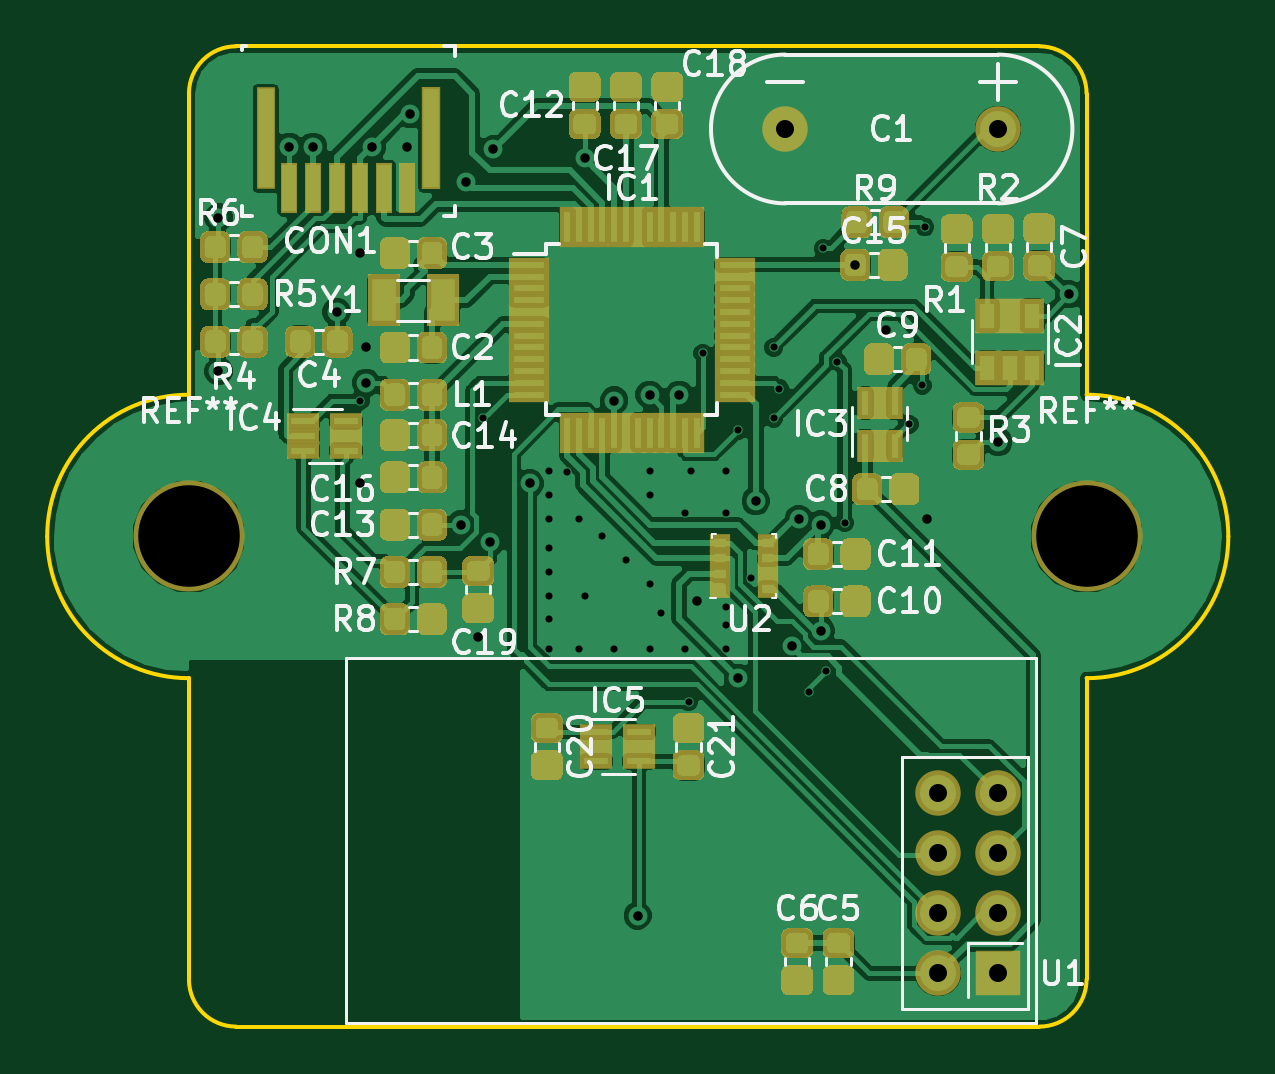
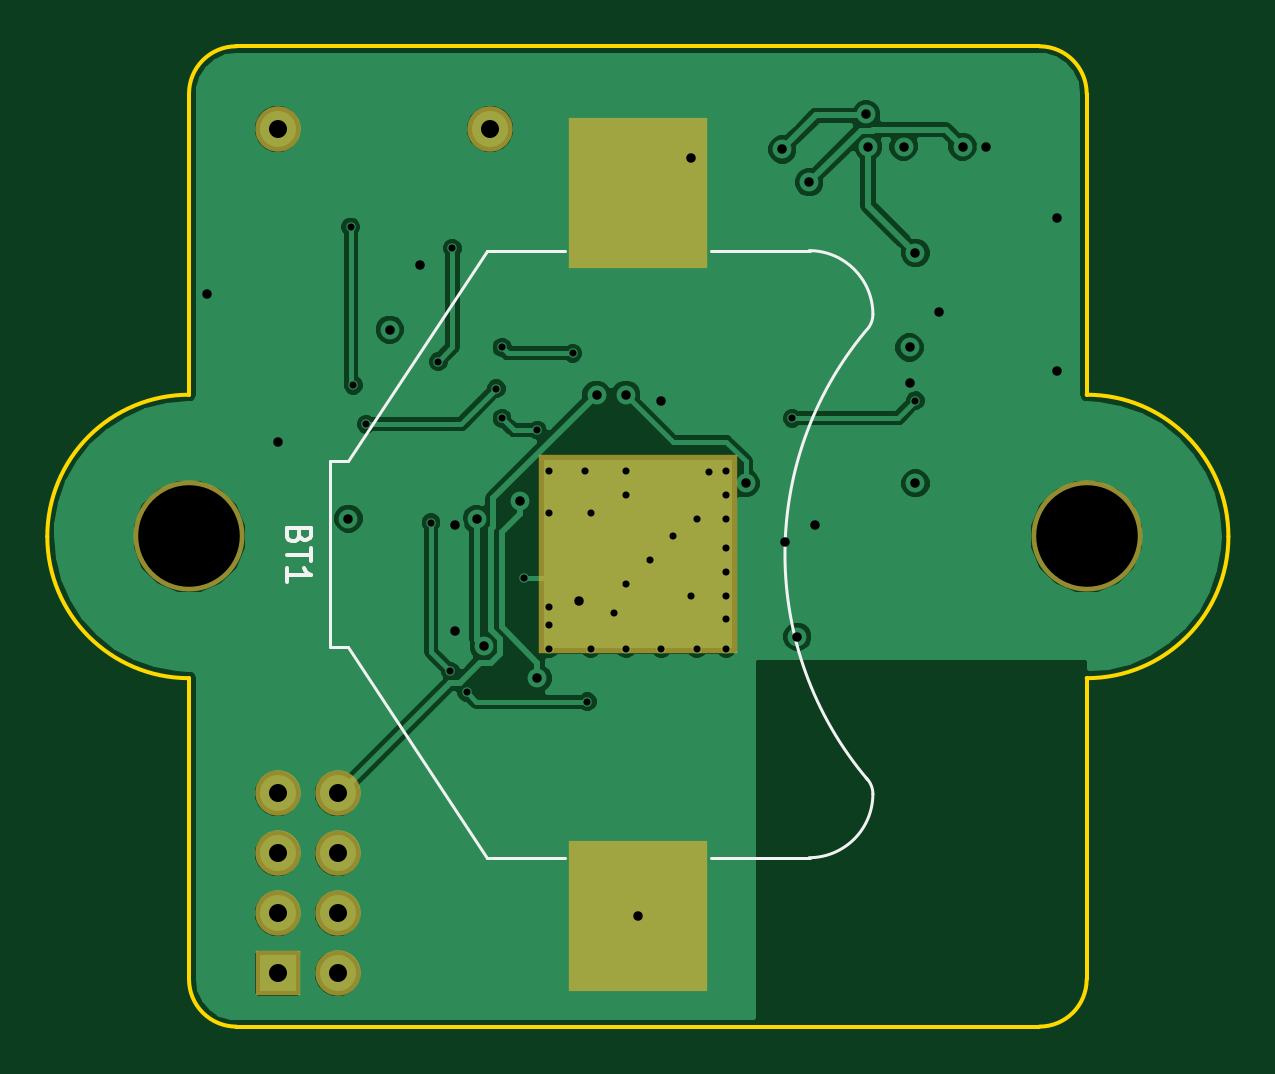
Circuit board: 10 layer files. Board 50.0 x 41.5 mm.
- drill: nrf24l01-node-rev2.drl (1426 bytes)
- bottom_copper: nrf24l01-node-rev2.gbl (53483 bytes)
- bottom_silk: nrf24l01-node-rev2.gbo (2153 bytes)
- paste: nrf24l01-node-rev2.gbp (603 bytes)
- bottom_mask: nrf24l01-node-rev2.gbs (1190 bytes)
- outline: nrf24l01-node-rev2.gko (1369 bytes)
- top_copper: nrf24l01-node-rev2.gtl (246722 bytes)
- top_silk: nrf24l01-node-rev2.gto (40753 bytes)
- paste: nrf24l01-node-rev2.gtp (112070 bytes)
- top_mask: nrf24l01-node-rev2.gts (112473 bytes)

=== drill: nrf24l01-node-rev2.drl ===
M48
;DRILL file {KiCad (5.0.0)} date 03/22/19 22:34:57
;FORMAT={-:-/ absolute / metric / decimal}
FMAT,2
METRIC,TZ
T1C0.300
T2C0.400
T3C0.762
T4C4.300
%
G90
G05
M71
T1
X63.Y-141.75
X68.21Y-142.5
X71.Y-144.75
X71.Y-145.75
X71.Y-146.75
X71.Y-148.
X71.Y-149.
X71.Y-150.
X71.Y-151.
X71.Y-152.25
X71.734Y-144.766
X72.25Y-146.75
X72.25Y-152.25
X72.5Y-150.
X73.25Y-147.5
X73.75Y-152.25
X74.25Y-148.5
X75.25Y-144.75
X75.25Y-145.75
X75.25Y-149.5
X75.25Y-152.25
X75.75Y-150.75
X76.75Y-146.5
X76.75Y-152.25
X76.9Y-154.5
X77.Y-144.75
X77.5Y-139.75
X78.5Y-144.75
X78.5Y-146.5
X78.5Y-150.5
X78.5Y-151.25
X78.5Y-152.25
X79.Y-143.
X79.555Y-149.25
X80.5Y-139.5
X80.5Y-142.5
X80.75Y-141.25
X82.Y-154.1
X82.6Y-135.3
X82.7Y-153.2
X83.2Y-140.1
X83.506Y-146.923
X86.25Y-142.75
X86.8Y-141.1
X86.9Y-134.4
T2
X57.Y-134.
X57.Y-140.5
X60.Y-131.
X61.Y-131.
X62.Y-138.
X63.Y-135.5
X63.Y-145.25
X63.25Y-139.5
X63.25Y-141.
X63.5Y-131.
X65.Y-131.
X65.09Y-129.63
X67.25Y-147.
X67.5Y-132.5
X68.Y-151.75
X68.5Y-147.75
X68.638Y-131.112
X70.185Y-145.25
X72.5Y-131.5
X73.75Y-141.75
X74.75Y-163.55
X75.25Y-141.5
X76.5Y-141.5
X77.25Y-150.25
X79.Y-153.5
X79.75Y-146.
X81.275Y-152.157
X81.568Y-146.77
X82.5Y-147.
X82.5Y-151.5
X83.962Y-136.
X85.25Y-138.75
X87.Y-146.75
X90.Y-143.5
X93.Y-137.25
T3
X81.Y-130.25
X90.Y-130.25
X87.46Y-158.38
X87.46Y-160.92
X87.46Y-163.46
X87.46Y-166.
X90.Y-158.38
X90.Y-160.92
X90.Y-163.46
X90.Y-166.
T4
X93.75Y-147.5
X55.75Y-147.5
T0
M30

=== bottom_copper: nrf24l01-node-rev2.gbl (53483 bytes, source omitted) ===
=== bottom_silk: nrf24l01-node-rev2.gbo ===
G04 #@! TF.GenerationSoftware,KiCad,Pcbnew,(5.0.0)*
G04 #@! TF.CreationDate,2019-03-22T22:35:01+01:00*
G04 #@! TF.ProjectId,nrf24l01-node,6E726632346C30312D6E6F64652E6B69,rev?*
G04 #@! TF.SameCoordinates,Original*
G04 #@! TF.FileFunction,Legend,Bot*
G04 #@! TF.FilePolarity,Positive*
%FSLAX46Y46*%
G04 Gerber Fmt 4.6, Leading zero omitted, Abs format (unit mm)*
G04 Created by KiCad (PCBNEW (5.0.0)) date 03/22/19 22:35:01*
%MOMM*%
%LPD*%
G01*
G04 APERTURE LIST*
%ADD10C,0.120000*%
%ADD11C,0.150000*%
G04 APERTURE END LIST*
D10*
G04 #@! TO.C,BT1*
X65111929Y-138809556D02*
G75*
G02X65020000Y-157800000I-11361929J-9440444D01*
G01*
X65078249Y-138771751D02*
G75*
G02X64800000Y-138100000I671751J671751D01*
G01*
X65078249Y-157728249D02*
G75*
G03X64800000Y-158400000I671751J-671751D01*
G01*
X67500000Y-161100000D02*
G75*
G02X64800000Y-158400000I0J2700000D01*
G01*
X67500000Y-135400000D02*
G75*
G03X64800000Y-138100000I0J-2700000D01*
G01*
X71650000Y-135400000D02*
X67450000Y-135400000D01*
X71650000Y-161100000D02*
X67450000Y-161100000D01*
X81150000Y-135400000D02*
X77850000Y-135400000D01*
X87000000Y-144300000D02*
X81150000Y-135400000D01*
X87800000Y-144300000D02*
X87000000Y-144300000D01*
X87800000Y-152200000D02*
X87800000Y-144300000D01*
X87800000Y-152200000D02*
X87000000Y-152200000D01*
X87000000Y-152200000D02*
X81150000Y-161100000D01*
X81150000Y-161100000D02*
X77850000Y-161100000D01*
D11*
X89078571Y-147464285D02*
X89126190Y-147607142D01*
X89173809Y-147654761D01*
X89269047Y-147702380D01*
X89411904Y-147702380D01*
X89507142Y-147654761D01*
X89554761Y-147607142D01*
X89602380Y-147511904D01*
X89602380Y-147130952D01*
X88602380Y-147130952D01*
X88602380Y-147464285D01*
X88650000Y-147559523D01*
X88697619Y-147607142D01*
X88792857Y-147654761D01*
X88888095Y-147654761D01*
X88983333Y-147607142D01*
X89030952Y-147559523D01*
X89078571Y-147464285D01*
X89078571Y-147130952D01*
X88602380Y-147988095D02*
X88602380Y-148559523D01*
X89602380Y-148273809D02*
X88602380Y-148273809D01*
X89602380Y-149416666D02*
X89602380Y-148845238D01*
X89602380Y-149130952D02*
X88602380Y-149130952D01*
X88745238Y-149035714D01*
X88840476Y-148940476D01*
X88888095Y-148845238D01*
G04 #@! TD*
M02*

=== paste: nrf24l01-node-rev2.gbp ===
G04 #@! TF.GenerationSoftware,KiCad,Pcbnew,(5.0.0)*
G04 #@! TF.CreationDate,2019-03-22T22:35:01+01:00*
G04 #@! TF.ProjectId,nrf24l01-node,6E726632346C30312D6E6F64652E6B69,rev?*
G04 #@! TF.SameCoordinates,Original*
G04 #@! TF.FileFunction,Paste,Bot*
G04 #@! TF.FilePolarity,Positive*
%FSLAX46Y46*%
G04 Gerber Fmt 4.6, Leading zero omitted, Abs format (unit mm)*
G04 Created by KiCad (PCBNEW (5.0.0)) date 03/22/19 22:35:01*
%MOMM*%
%LPD*%
G01*
G04 APERTURE LIST*
%ADD10R,5.500000X6.000000*%
G04 APERTURE END LIST*
D10*
G04 #@! TO.C,BT1*
X74750000Y-163550000D03*
X74750000Y-132950000D03*
G04 #@! TD*
M02*

=== bottom_mask: nrf24l01-node-rev2.gbs ===
G04 #@! TF.GenerationSoftware,KiCad,Pcbnew,(5.0.0)*
G04 #@! TF.CreationDate,2019-03-22T22:35:01+01:00*
G04 #@! TF.ProjectId,nrf24l01-node,6E726632346C30312D6E6F64652E6B69,rev?*
G04 #@! TF.SameCoordinates,Original*
G04 #@! TF.FileFunction,Soldermask,Bot*
G04 #@! TF.FilePolarity,Negative*
%FSLAX46Y46*%
G04 Gerber Fmt 4.6, Leading zero omitted, Abs format (unit mm)*
G04 Created by KiCad (PCBNEW (5.0.0)) date 03/22/19 22:35:01*
%MOMM*%
%LPD*%
G01*
G04 APERTURE LIST*
%ADD10C,4.700000*%
%ADD11R,5.900000X6.400000*%
%ADD12R,8.400000X8.400000*%
%ADD13C,1.924000*%
%ADD14R,1.924000X1.924000*%
G04 APERTURE END LIST*
D10*
G04 #@! TO.C,REF\002A\002A*
X55750000Y-147500000D03*
G04 #@! TD*
G04 #@! TO.C,REF\002A\002A*
X93750000Y-147500000D03*
G04 #@! TD*
D11*
G04 #@! TO.C,BT1*
X74750000Y-163550000D03*
X74750000Y-132950000D03*
D12*
X74750000Y-148250000D03*
G04 #@! TD*
D13*
G04 #@! TO.C,C1*
X90000000Y-130250000D03*
X81000000Y-130250000D03*
G04 #@! TD*
D14*
G04 #@! TO.C,U1*
X90000000Y-166000000D03*
D13*
X87460000Y-166000000D03*
X90000000Y-163460000D03*
X87460000Y-163460000D03*
X90000000Y-160920000D03*
X87460000Y-160920000D03*
X90000000Y-158380000D03*
X87460000Y-158380000D03*
G04 #@! TD*
M02*

=== outline: nrf24l01-node-rev2.gko ===
G04 #@! TF.GenerationSoftware,KiCad,Pcbnew,(5.0.0)*
G04 #@! TF.CreationDate,2019-03-22T22:35:01+01:00*
G04 #@! TF.ProjectId,nrf24l01-node,6E726632346C30312D6E6F64652E6B69,rev?*
G04 #@! TF.SameCoordinates,Original*
G04 #@! TF.FileFunction,Profile,NP*
%FSLAX46Y46*%
G04 Gerber Fmt 4.6, Leading zero omitted, Abs format (unit mm)*
G04 Created by KiCad (PCBNEW (5.0.0)) date 03/22/19 22:35:01*
%MOMM*%
%LPD*%
G01*
G04 APERTURE LIST*
%ADD10C,0.150000*%
G04 APERTURE END LIST*
D10*
X93750000Y-166250000D02*
G75*
G02X91750000Y-168250000I-2000000J0D01*
G01*
X57750000Y-168250000D02*
G75*
G02X55750000Y-166250000I0J2000000D01*
G01*
X55750000Y-128750000D02*
G75*
G02X57750000Y-126750000I2000000J0D01*
G01*
X91750000Y-126750000D02*
G75*
G02X93750000Y-128750000I0J-2000000D01*
G01*
X49750000Y-147500000D02*
G75*
G02X55750000Y-141500000I6000000J0D01*
G01*
X55750000Y-153500000D02*
G75*
G02X49750000Y-147500000I0J6000000D01*
G01*
X99750000Y-147500000D02*
G75*
G02X93750000Y-153500000I-6000000J0D01*
G01*
X93750000Y-141500000D02*
G75*
G02X99750000Y-147500000I0J-6000000D01*
G01*
X93750000Y-141500000D02*
X93750000Y-128750000D01*
X93750000Y-166250000D02*
X93750000Y-153500000D01*
X55750000Y-166250000D02*
X55750000Y-153500000D01*
X57750000Y-126750000D02*
X91750000Y-126750000D01*
X55750000Y-141500000D02*
X55750000Y-128750000D01*
X91750000Y-168250000D02*
X57750000Y-168250000D01*
M02*

=== top_copper: nrf24l01-node-rev2.gtl (246722 bytes, source omitted) ===
=== top_silk: nrf24l01-node-rev2.gto (40753 bytes, source omitted) ===
=== paste: nrf24l01-node-rev2.gtp (112070 bytes, source omitted) ===
=== top_mask: nrf24l01-node-rev2.gts (112473 bytes, source omitted) ===
